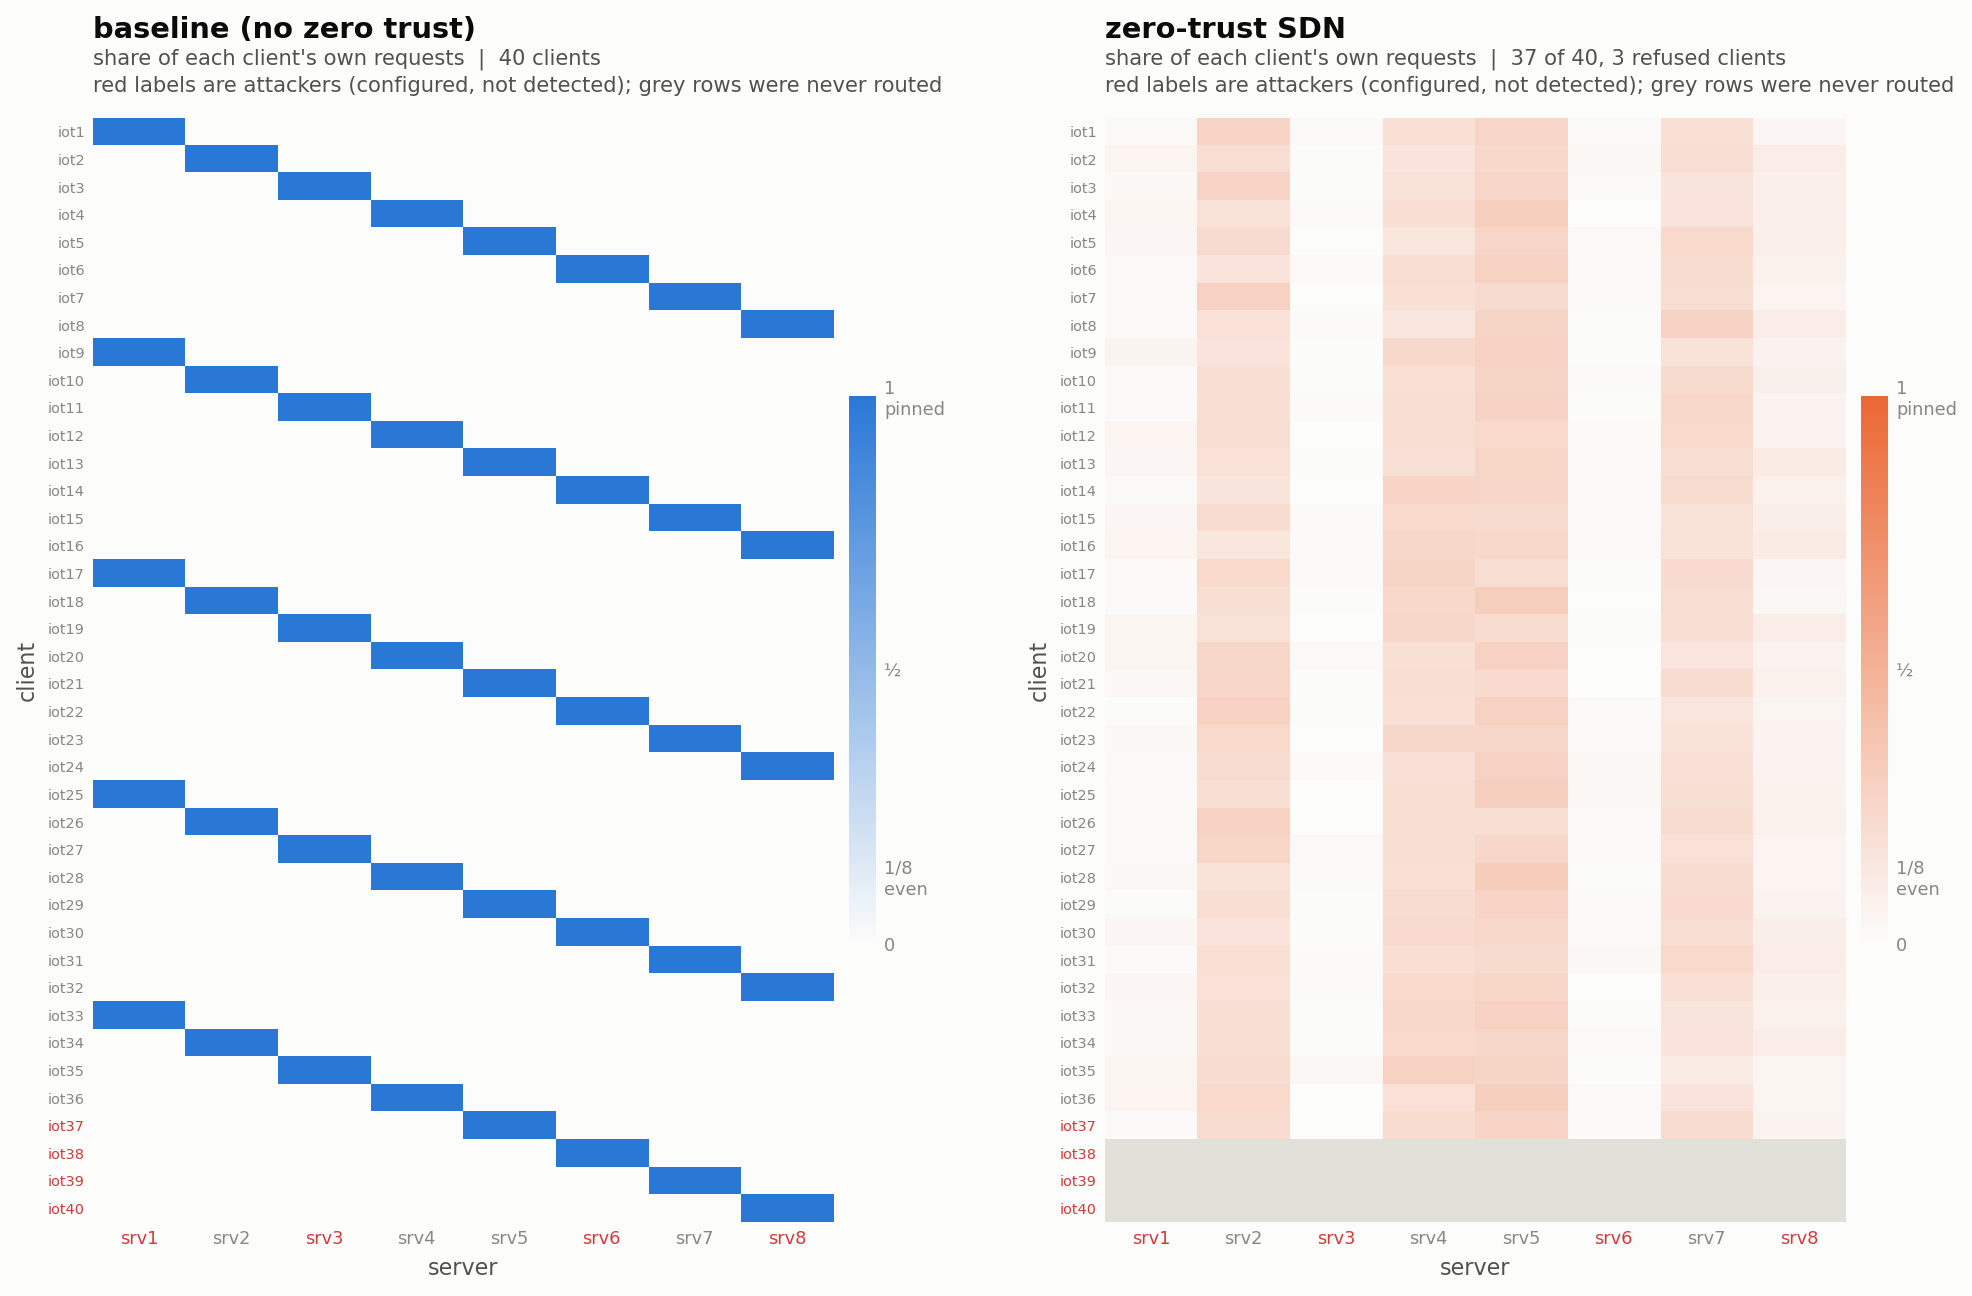

Values plotted in this chart, from the file beside it:
arm, device, client_ip, client_role, node, server_role, attack_start_s, routes, resteers, pairs, successes, timeouts, failures, abandoned, mean_latency_ms, p95_latency_ms
baseline, iot1, 10.0.0.1, none, srv1, grayhole, 40.0, 86, 0, 86, 56, 30, 0, 0, 1452, 4032
baseline, iot2, 10.0.0.2, none, srv2, none, 0.0, 145, 0, 145, 145, 0, 0, 0, 44.73, 49.94
baseline, iot3, 10.0.0.3, none, srv3, sybil, 20.0, 132, 0, 132, 132, 0, 0, 0, 233.2, 485.1
baseline, iot4, 10.0.0.4, none, srv4, none, 0.0, 143, 0, 143, 143, 0, 0, 0, 62.53, 74.37
baseline, iot5, 10.0.0.5, none, srv5, none, 0.0, 145, 0, 145, 145, 0, 0, 0, 46.05, 53.83
baseline, iot6, 10.0.0.6, none, srv6, drop, 30.0, 59, 0, 59, 14, 44, 1, 0, 3069, 4036
baseline, iot7, 10.0.0.7, none, srv7, none, 0.0, 144, 0, 144, 144, 0, 0, 0, 53.56, 67.06
baseline, iot8, 10.0.0.8, none, srv8, onoff, 50.0, 141, 0, 141, 141, 0, 0, 0, 106.2, 371.8
baseline, iot9, 10.0.0.9, none, srv1, grayhole, 40.0, 81, 0, 81, 48, 33, 0, 0, 1673, 4026
baseline, iot10, 10.0.0.10, none, srv2, none, 0.0, 142, 0, 142, 142, 0, 0, 0, 64.91, 73.87
baseline, iot11, 10.0.0.11, none, srv3, sybil, 20.0, 131, 0, 131, 130, 0, 1, 0, 248.1, 446.2
baseline, iot12, 10.0.0.12, none, srv4, none, 0.0, 150, 0, 146, 146, 0, 0, 1, 34.43, 50.23
baseline, iot13, 10.0.0.13, none, srv5, none, 0.0, 143, 0, 142, 142, 0, 0, 1, 63.96, 82.16
baseline, iot14, 10.0.0.14, none, srv6, drop, 30.0, 60, 0, 60, 15, 44, 1, 0, 3020, 4019
baseline, iot15, 10.0.0.15, none, srv7, none, 0.0, 142, 0, 142, 142, 0, 0, 0, 65.3, 71.47
baseline, iot16, 10.0.0.16, none, srv8, onoff, 50.0, 140, 0, 140, 140, 0, 0, 0, 116.1, 342.6
baseline, iot17, 10.0.0.17, none, srv1, grayhole, 40.0, 80, 0, 80, 46, 33, 1, 0, 1724, 4032
baseline, iot18, 10.0.0.18, none, srv2, none, 0.0, 148, 0, 146, 146, 0, 0, 0, 33.63, 47.47
baseline, iot19, 10.0.0.19, none, srv3, sybil, 20.0, 131, 0, 131, 131, 0, 0, 0, 248.2, 562.4
baseline, iot20, 10.0.0.20, none, srv4, none, 0.0, 142, 0, 142, 142, 0, 0, 0, 64.85, 69.65
baseline, iot21, 10.0.0.21, none, srv5, none, 0.0, 142, 0, 142, 142, 0, 0, 0, 63.42, 74.31
baseline, iot22, 10.0.0.22, none, srv6, drop, 30.0, 59, 0, 59, 14, 44, 1, 0, 3069, 4036
baseline, iot23, 10.0.0.23, none, srv7, none, 0.0, 144, 0, 144, 144, 0, 0, 0, 54.33, 62.89
baseline, iot24, 10.0.0.24, none, srv8, onoff, 50.0, 140, 0, 140, 140, 0, 0, 0, 117.8, 336.4
baseline, iot25, 10.0.0.25, none, srv1, grayhole, 40.0, 87, 0, 87, 57, 30, 0, 0, 1427, 4027
baseline, iot26, 10.0.0.26, none, srv2, none, 0.0, 145, 0, 145, 145, 0, 0, 0, 42.26, 64.18
baseline, iot27, 10.0.0.27, none, srv3, sybil, 20.0, 133, 0, 133, 133, 0, 0, 0, 226.6, 462.9
baseline, iot28, 10.0.0.28, none, srv4, none, 0.0, 146, 0, 146, 146, 0, 0, 0, 33.03, 41.43
baseline, iot29, 10.0.0.29, none, srv5, none, 0.0, 145, 0, 145, 145, 0, 0, 0, 48.01, 62.98
baseline, iot30, 10.0.0.30, none, srv6, drop, 30.0, 59, 0, 59, 14, 45, 0, 0, 3076, 4023
baseline, iot31, 10.0.0.31, none, srv7, none, 0.0, 142, 0, 142, 142, 0, 0, 0, 65.06, 69.9
baseline, iot32, 10.0.0.32, none, srv8, onoff, 50.0, 138, 0, 138, 138, 0, 0, 0, 137.1, 414.9
baseline, iot33, 10.0.0.33, none, srv1, grayhole, 40.0, 84, 0, 83, 51, 32, 0, 1, 1582, 4025
baseline, iot34, 10.0.0.34, none, srv2, none, 0.0, 143, 0, 142, 142, 0, 0, 1, 63.88, 85.27
baseline, iot35, 10.0.0.35, none, srv3, sybil, 20.0, 135, 0, 135, 134, 0, 1, 0, 213.2, 483.2
baseline, iot36, 10.0.0.36, none, srv4, none, 0.0, 145, 0, 145, 145, 0, 0, 0, 46.32, 55.22
baseline, iot37, 10.0.0.37, flood, srv5, none, 0.0, 1970, 0, 1970, 1970, 0, 0, 0, 65.47, 82.95
baseline, iot38, 10.0.0.38, spoof, srv6, drop, 30.0, 52, 0, 52, 7, 45, 0, 0, 3484, 4025
baseline, iot39, 10.0.0.39, bad_credentials, srv7, none, 0.0, 141, 0, 141, 141, 0, 0, 0, 69.99, 77.32
baseline, iot40, 10.0.0.40, bad_credentials, srv8, onoff, 50.0, 138, 0, 138, 138, 0, 0, 0, 130.4, 324.5
zero_trust, iot1, 10.0.0.1, none, srv1, grayhole, 40.0, 3, 0, 3, 3, 0, 0, 0, 30.25, 31.54
zero_trust, iot1, 10.0.0.1, none, srv2, none, 0.0, 38, 0, 38, 38, 0, 0, 0, 77.02, 92.1
zero_trust, iot1, 10.0.0.1, none, srv3, sybil, 20.0, 3, 0, 3, 3, 0, 0, 0, 103, 155.6
zero_trust, iot1, 10.0.0.1, none, srv4, none, 0.0, 27, 0, 27, 27, 0, 0, 0, 77.8, 101.2
zero_trust, iot1, 10.0.0.1, none, srv5, none, 0.0, 36, 0, 36, 36, 0, 0, 0, 77.38, 100.4
zero_trust, iot1, 10.0.0.1, none, srv6, drop, 30.0, 3, 0, 2, 2, 0, 0, 1, 86.8, 101.5
zero_trust, iot1, 10.0.0.1, none, srv7, none, 0.0, 27, 0, 27, 27, 0, 0, 0, 75.8, 92.47
zero_trust, iot1, 10.0.0.1, none, srv8, onoff, 50.0, 5, 0, 5, 5, 0, 0, 0, 81.25, 109.3
zero_trust, iot2, 10.0.0.2, none, srv1, grayhole, 40.0, 7, 0, 4, 3, 1, 0, 3, 1084, 3454
zero_trust, iot2, 10.0.0.2, none, srv2, none, 0.0, 26, 0, 26, 26, 0, 0, 0, 55.39, 66.65
zero_trust, iot2, 10.0.0.2, none, srv3, sybil, 20.0, 1, 0, 1, 1, 0, 0, 0, 129.3, 129.3
zero_trust, iot2, 10.0.0.2, none, srv4, none, 0.0, 22, 0, 22, 22, 0, 0, 0, 100.3, 142.6
zero_trust, iot2, 10.0.0.2, none, srv5, none, 0.0, 32, 0, 32, 32, 0, 0, 0, 94.08, 115.6
zero_trust, iot2, 10.0.0.2, none, srv6, drop, 30.0, 4, 0, 2, 2, 0, 0, 2, 140, 172.9
zero_trust, iot2, 10.0.0.2, none, srv7, none, 0.0, 26, 0, 26, 26, 0, 0, 0, 99.21, 151.2
zero_trust, iot2, 10.0.0.2, none, srv8, onoff, 50.0, 13, 0, 13, 13, 0, 0, 0, 91.35, 108.7
zero_trust, iot3, 10.0.0.3, none, srv1, grayhole, 40.0, 4, 0, 4, 4, 0, 0, 0, 105.5, 131.7
zero_trust, iot3, 10.0.0.3, none, srv2, none, 0.0, 37, 0, 37, 37, 0, 0, 0, 101, 116.7
zero_trust, iot3, 10.0.0.3, none, srv3, sybil, 20.0, 1, 0, 1, 1, 0, 0, 0, 67.78, 67.78
zero_trust, iot3, 10.0.0.3, none, srv4, none, 0.0, 25, 0, 25, 25, 0, 0, 0, 100.6, 116
... 262 more rows
